8-way image classification set "vgg19_TVT" from GitHub (MeganRows/MangroveCNN); label vocabulary: acrostichum aureum, bruguiera cylindrica, bruguiera gymnorhiza, bruguiera sexangula, camptostemon philippensis, ceriops decandra, lumnitzera racemosa, sonneratia alba.

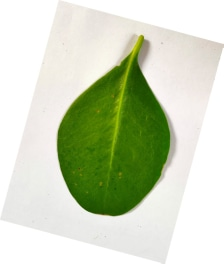
Label: sonneratia alba

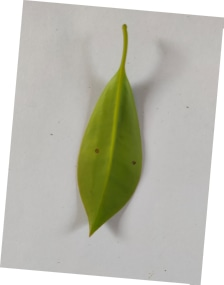
Label: bruguiera gymnorhiza

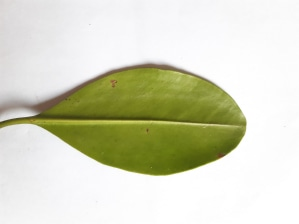
Label: ceriops decandra

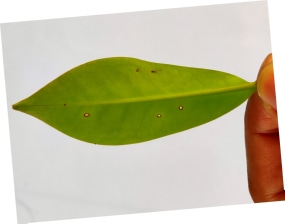
Label: bruguiera cylindrica

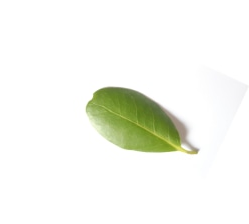
Label: camptostemon philippensis

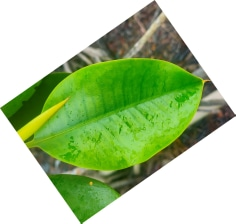
Label: bruguiera sexangula
